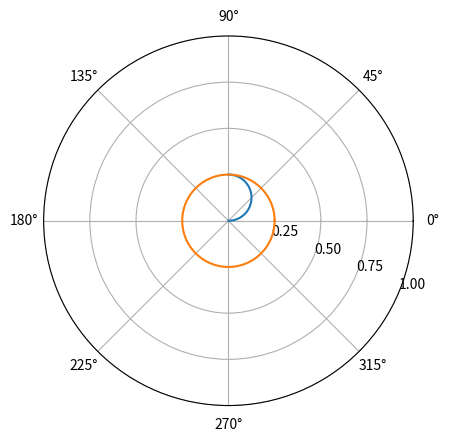

The matplotlib source for this figure:
#!/usr/bin/env python3
# -*- coding: utf-8 -*-
"""
Created on Fri Jun  7 05:00:46 2019

Plot of the circular path representing the optimal route towards the edge of the
circle while staying diametrically opposite to the cat position. The assumed
initial positions are center for the mouse and angle PI for the cat. The mouse
original velocity vector is 1 / CAT_TO_MOUSE_SPEED_RATIO along the positive
direction of the X axis. We also assume that the cat moves clockwise along the
edge of the circle at constant velocity 1. The mouse progress towards the edge
will progressively slow down as it needs to circle faster and faster around the
center, until it reaches a radius equal to 1 / CAT_TO_MOUSE_SPEED_RATIO,
assuming a radius of 1. All of the assumptions above do not have any effect
on the nature of the solution. Scaling and rotation can fix that. A change of
cat direction would require the mouse to change its rotation direction
instantly and follow a mirror image of the remainder of the escape path
in relation with the radius passing by the current mouse location.

The path is the solution of the following diffential equation:
sqrt(r'^2 + r^2) = 1/CAT_TO_MOUSE_SPEED_RATIO
r' = sqrt(1/CAT_TO_MOUSE_SPEED_RATIO^2 - r^2)
Using https://www.symbolab.com ODE solver, we get:
r(t) = sin(t + c1) / CAT_TO_MOUSE_SPEED_RATIO
c1 represents the original time, but also the angle theta since the angle
velocity is constant and equal to one radian per second. We set c1 to zero.
Notes:
- CAT_TO_MOUSE_SPEED_RATIO can be set to any value different than 4.
- With CAT_TO_MOUSE_SPEED_RATIO = 4, past t=PI/2, the mouse will start
  circling back towards the center. It's up to us human to determine the
  boundaries of the mathematical solution.
- When transformed from polar to cartesian coordinates, the
  path is simply a half circle of radius 1/CAT_TO_MOUSE_SPEED_RATIO and 
  center (0, 1/CAT_TO_MOUSE_SPEED_RATIO/2). I did not verify this though.

[redacted]
"""

import math
import matplotlib.pyplot as plt

CAT_TO_MOUSE_SPEED_RATIO = 4.0

INTERVALS = 1000
inc = math.pi / 2 / INTERVALS
thetas = [i * inc for i in range(INTERVALS + 1)]
rs = [math.sin(theta) / CAT_TO_MOUSE_SPEED_RATIO for theta in thetas]

ax = plt.subplot(111, projection='polar')
ax.plot(thetas, rs)

# draw circle
thetas2 = [2 * math.pi / INTERVALS * i for i in range(INTERVALS+1)]
rs2 = [1.0 / CAT_TO_MOUSE_SPEED_RATIO for i in range(INTERVALS+1)]
ax.plot(thetas2, rs2)

ax.set_rmax(1)
ax.set_rticks([0.25, 0.5, 0.75, 1])  # less radial ticks
ax.set_rlabel_position(-22.5)  # get radial labels away from plotted line
ax.grid(True)

plt.show()

'''
Verify that the velocity is constant = 1/CAT_TO_MOUSE_SPEED_RATIO regardless of the
time between 0 and PI/2. The value of frac can be modified
to any value between 0 and 1, speed should always round up
to the correct value of 1 / CAT_TO_MOUSE_SPEED_RATIO
'''
frac = 0.3
t = math.pi / 2 * frac
theta1 = t
r1 = math.sin(theta1) / CAT_TO_MOUSE_SPEED_RATIO

epsilon = 0.00001
theta2 = t + epsilon
r2 = math.sin(theta2) / CAT_TO_MOUSE_SPEED_RATIO

x1 = math.cos(theta1) * r1
y1 = math.sin(theta1) * r1

x2 = math.cos(theta2) * r2
y2 = math.sin(theta2) * r2

speed = math.sqrt((x2 - x1)**2 + (y2 - y1)**2) / epsilon
speed = round(speed, 10)
correct_speed = round(1/CAT_TO_MOUSE_SPEED_RATIO, 10)
print(speed, correct_speed)
